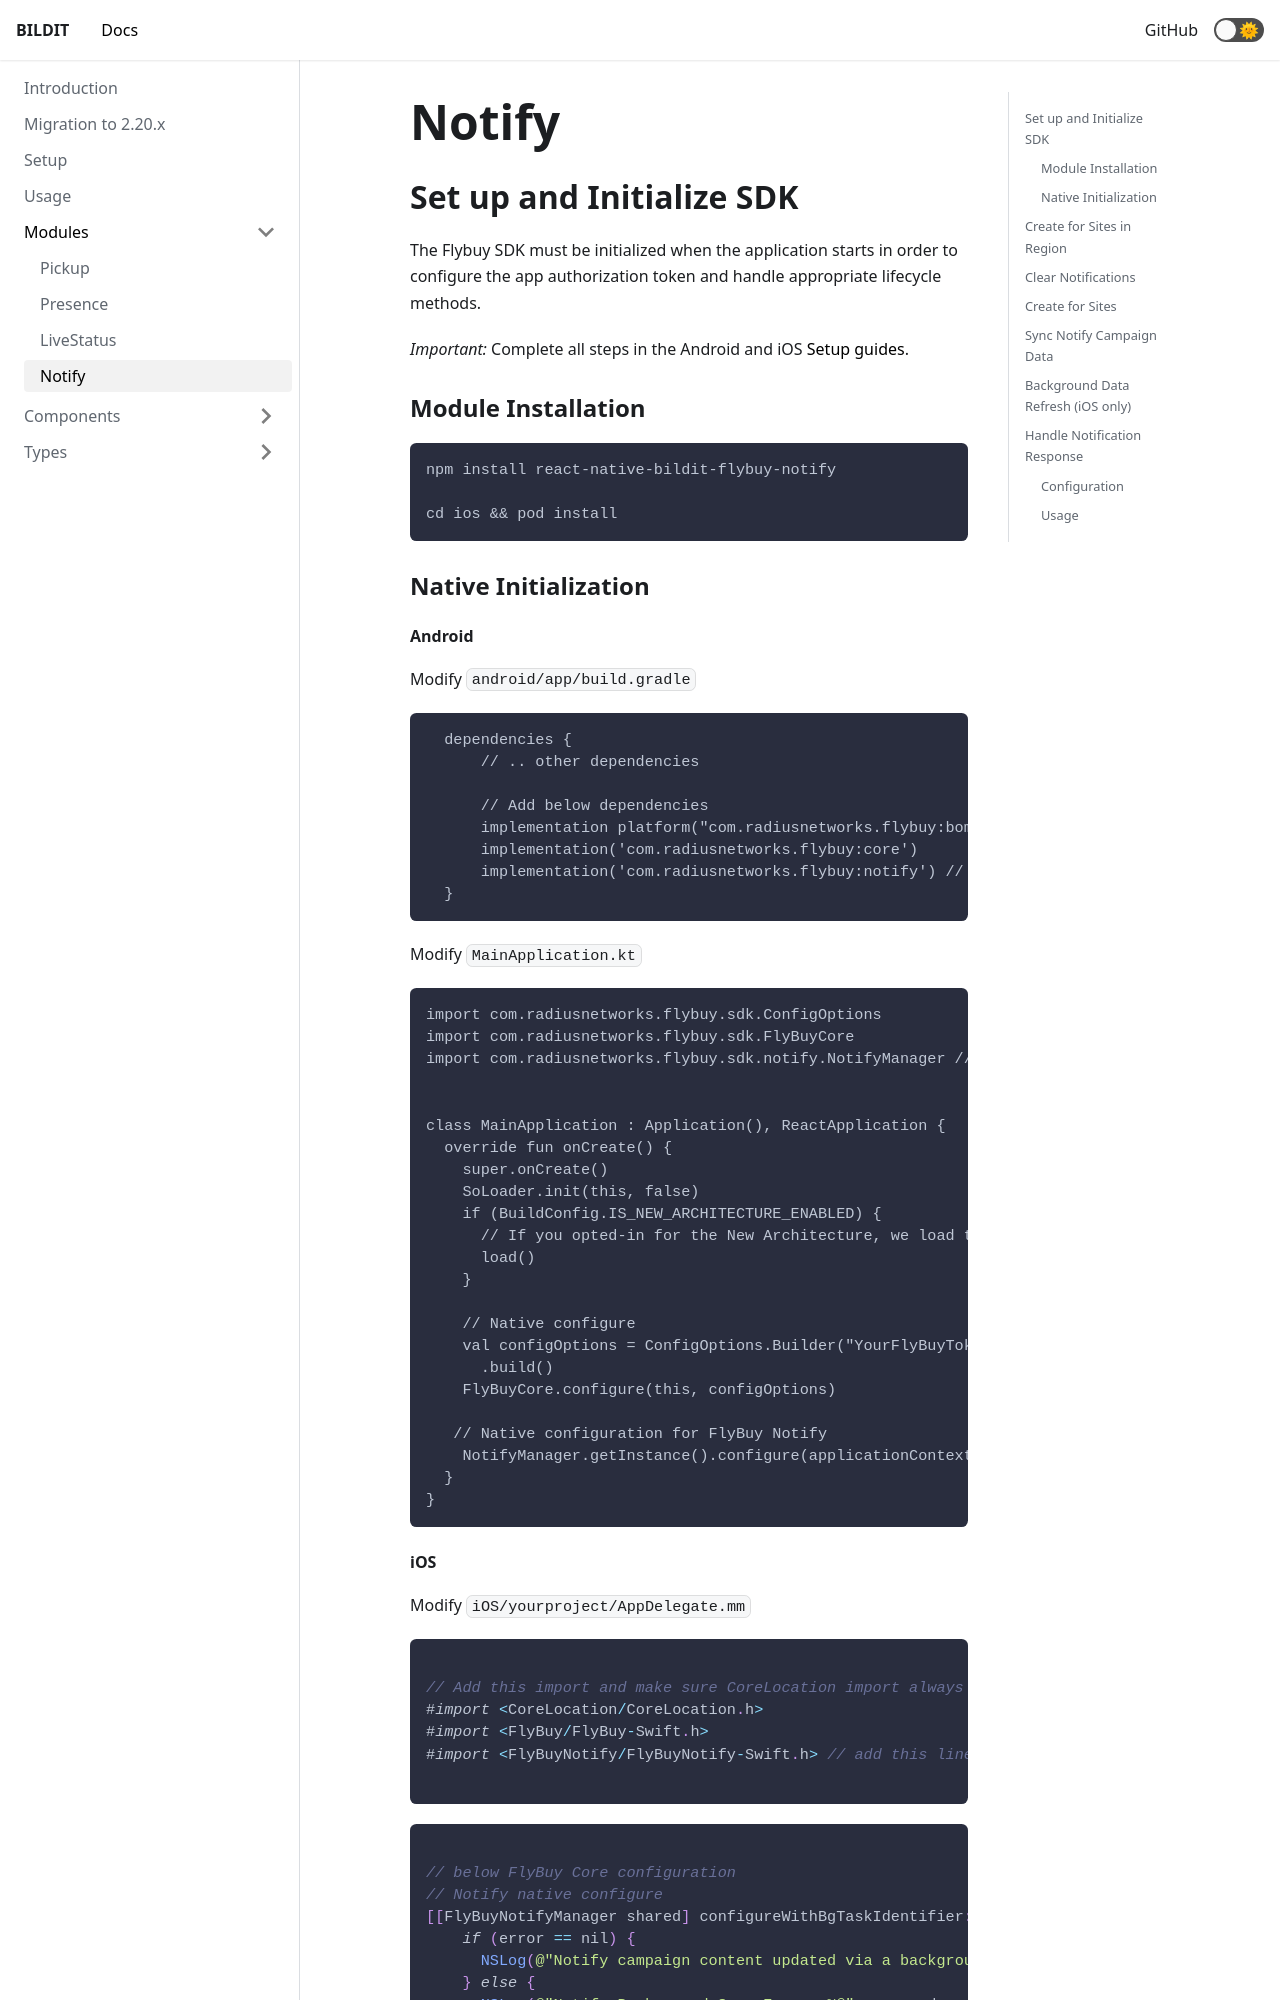

repository: BILDIT-Platform/react-native-bildit-flybuy · page: docs/Modules/Notify/index.html · generator: docusaurus

## Set up and Initialize SDK

The Flybuy SDK must be initialized when the application starts in order to configure the app authorization token and handle appropriate lifecycle methods.

_Important:_ Complete all steps in the Android and iOS [Setup guides](../Setup.md#installation).

### Module Installation

```sh
npm install react-native-bildit-flybuy-notify

cd ios && pod install
```

### Native Initialization

#### Android

Modify `android/app/build.gradle`

```gradle
  dependencies {
      // .. other dependencies

      // Add below dependencies
      implementation platform("com.radiusnetworks.flybuy:bom:$flybuyVersion")
      implementation('com.radiusnetworks.flybuy:core')
      implementation('com.radiusnetworks.flybuy:notify') // add this line
  }
```

Modify `MainApplication.kt`

```kotlin
import com.radiusnetworks.flybuy.sdk.ConfigOptions
import com.radiusnetworks.flybuy.sdk.FlyBuyCore
import com.radiusnetworks.flybuy.sdk.notify.NotifyManager // <-- add this import


class MainApplication : Application(), ReactApplication {
  override fun onCreate() {
    super.onCreate()
    SoLoader.init(this, false)
    if (BuildConfig.IS_NEW_ARCHITECTURE_ENABLED) {
      // If you opted-in for the New Architecture, we load the native entry point for this app.
      load()
    }

    // Native configure
    val configOptions = ConfigOptions.Builder("YourFlyBuyToken")
      .build()
    FlyBuyCore.configure(this, configOptions)

   // Native configuration for FlyBuy Notify
    NotifyManager.getInstance().configure(applicationContext) // add this line
  }
}
```
